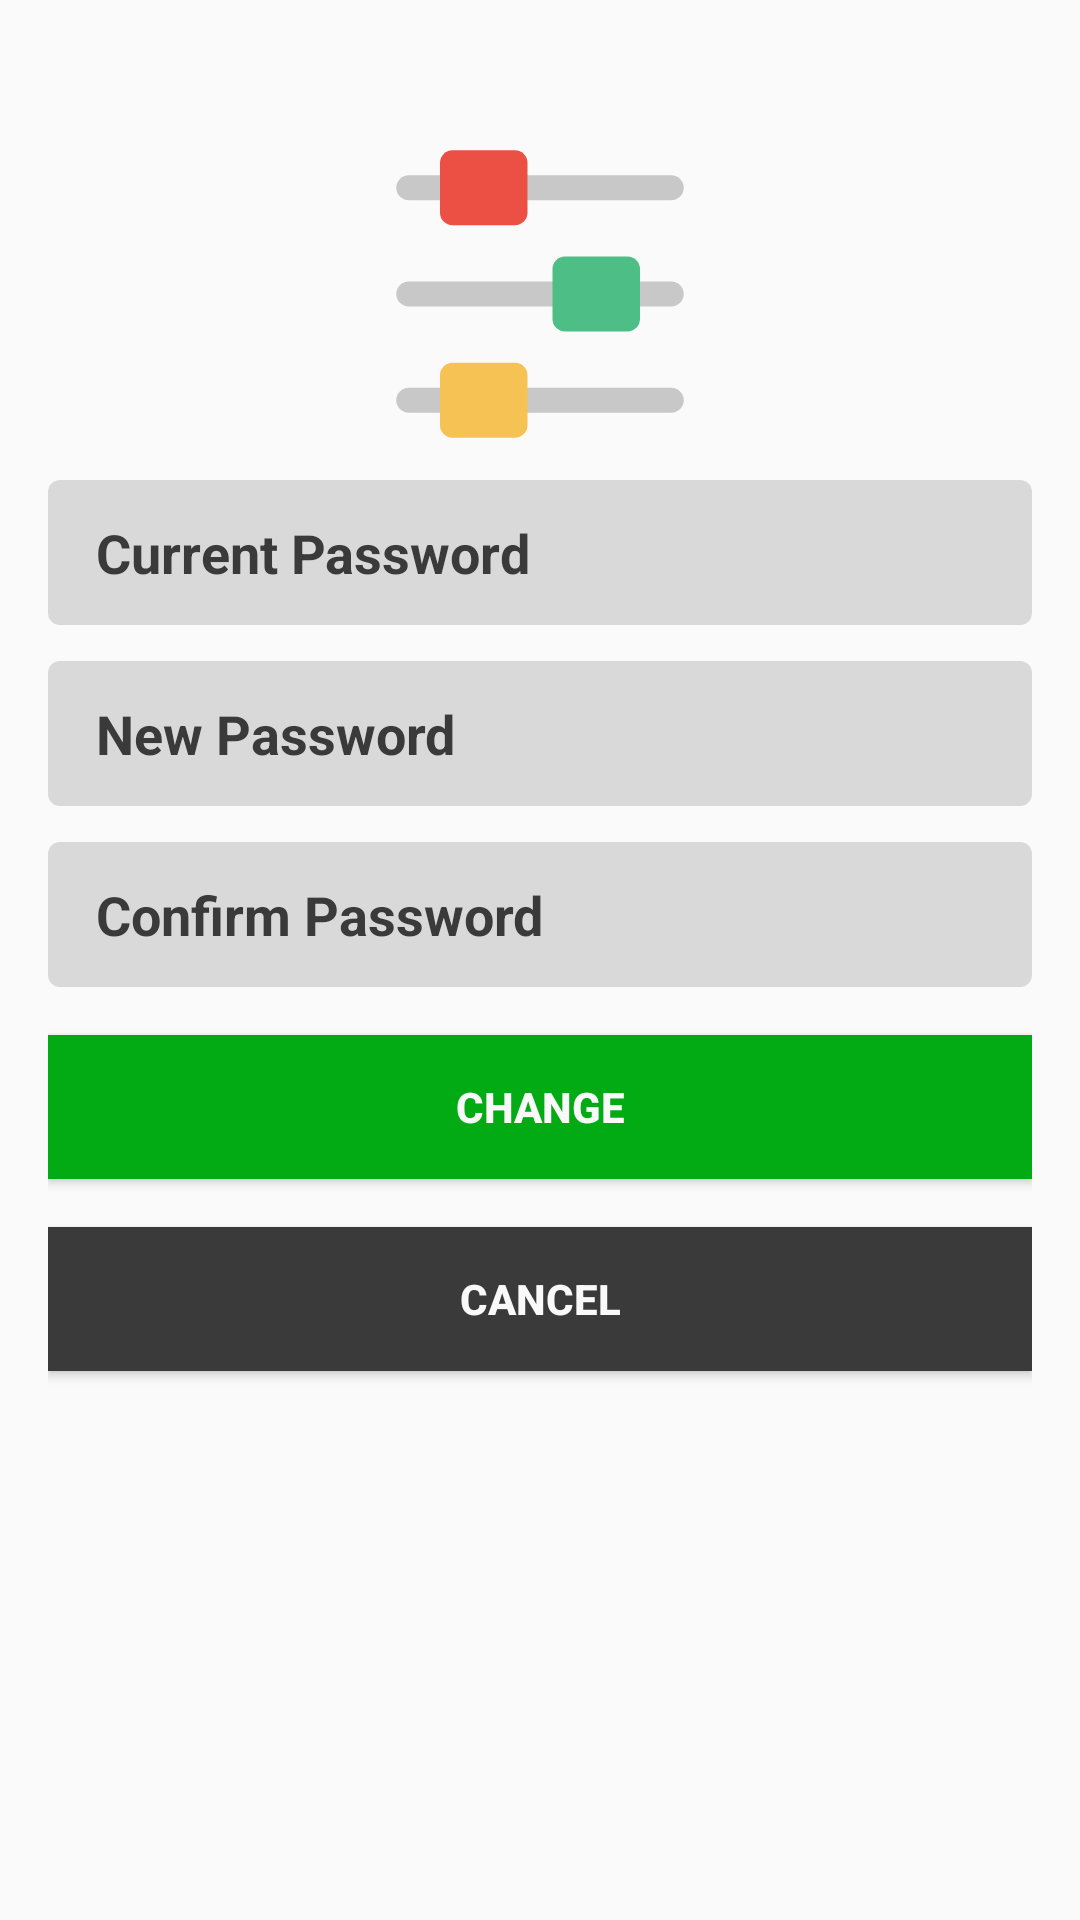

The Android layout XML behind this screen, and the referenced resources:
<!-- AndroidManifest.xml: application theme Theme.TravelHelp -->
<!-- res/layout/fragment_change_passoword.xml -->
<?xml version="1.0" encoding="utf-8"?>
<RelativeLayout xmlns:android="http://schemas.android.com/apk/res/android"
    xmlns:tools="http://schemas.android.com/tools"
    android:layout_width="match_parent"
    android:layout_height="match_parent"
    tools:context=".FragmentChangePassoword">

    <LinearLayout

        android:layout_width="match_parent"
        android:layout_height="match_parent"
        android:layout_marginTop="32dp"
        android:orientation="vertical"
        android:padding="16dp">

        <LinearLayout
            android:layout_width="match_parent"
            android:layout_height="wrap_content"
            android:gravity="center">

            <ImageView
                android:layout_width="100dp"
                android:layout_height="100dp"
                android:src="@drawable/svg_setting_icon" />
        </LinearLayout>

        <EditText
            android:id="@+id/cpi_edt_old_password"
            android:layout_width="match_parent"
            android:layout_height="wrap_content"
            android:layout_marginTop="12dp"
            android:background="@drawable/rounded_bg_grey_dark_200"
            android:hint="@string/txt_password_current"
            android:inputType="textPassword"
            android:paddingStart="16dp"
            android:paddingTop="12dp"
            android:paddingEnd="16dp"
            android:paddingBottom="12dp"
            android:textColorHint="@color/black_primary"
            android:textStyle="bold" />

        <EditText
            android:id="@+id/cpi_edt_password"
            android:layout_width="match_parent"
            android:layout_height="wrap_content"
            android:layout_marginTop="12dp"
            android:background="@drawable/rounded_bg_grey_dark_200"
            android:hint="@string/txt_password_new"
            android:inputType="textPassword"
            android:paddingStart="16dp"
            android:paddingTop="12dp"
            android:paddingEnd="16dp"
            android:paddingBottom="12dp"
            android:textColorHint="@color/black_primary"
            android:textStyle="bold" />

        <EditText
            android:id="@+id/cpi_edt_password_confirm"
            android:layout_width="match_parent"
            android:layout_height="wrap_content"
            android:layout_marginTop="12dp"
            android:background="@drawable/rounded_bg_grey_dark_200"
            android:hint="@string/txt_password_confirm"
            android:inputType="textPassword"
            android:paddingStart="16dp"
            android:paddingTop="12dp"
            android:paddingEnd="16dp"
            android:paddingBottom="12dp"
            android:textColorHint="@color/black_primary"
            android:textStyle="bold" />


        <Button
            android:id="@+id/cpi_btn_login"
            android:layout_width="match_parent"
            android:layout_height="wrap_content"
            android:layout_marginTop="16dp"
            android:background="@color/green_primary"
            android:text="@string/txt_change"
            android:textColor="@color/grey_light"
            android:textStyle="bold" />

        <Button
            android:id="@+id/cpi_btn_cancel"
            android:layout_width="match_parent"
            android:layout_height="wrap_content"
            android:layout_marginTop="16dp"
            android:background="@color/black_primary"
            android:text="@string/txt_cancel"
            android:textColor="@color/grey_light"
            android:textStyle="bold" />


    </LinearLayout>

    <FrameLayout
        android:id="@+id/res_sum_loading"
        android:layout_width="match_parent"
        android:layout_height="match_parent"
        android:background="#32000000"
        android:visibility="gone">

        <ProgressBar
            android:layout_width="wrap_content"
            android:layout_height="wrap_content"
            android:layout_gravity="center"
            android:indeterminate="true" />

    </FrameLayout>


</RelativeLayout>
<!-- resources referenced by this layout -->
<resources>
  <color name="black_primary">#3A3A3A</color>
  <color name="green_primary">#02AA14</color>
  <color name="grey_light">#F9F9F9</color>
  <!-- drawable rounded_bg_grey_dark_200 (drawable) -->
  <?xml version="1.0" encoding="UTF-8"?>
  <shape xmlns:android="http://schemas.android.com/apk/res/android">
      <solid android:color="@color/grey_secondary"/>
      >
      <corners android:radius="4dp"/>
      <padding android:left="0dp" android:top="0dp" android:right="0dp" android:bottom="0dp" />
  </shape>
  <!-- drawable svg_setting_icon (drawable) -->
  <vector android:height="100dp" android:viewportHeight="48"
      android:viewportWidth="48" android:width="100dp" xmlns:android="http://schemas.android.com/apk/res/android">
      <path android:fillColor="#c8c8c8" android:pathData="M45,43H3a2,2 0,0 1,0 -4H45A2,2 0,0 1,45 43Z"/>
      <path android:fillColor="#f6c253" android:pathData="M10,35L20,35A2,2 0,0 1,22 37L22,45A2,2 0,0 1,20 47L10,47A2,2 0,0 1,8 45L8,37A2,2 0,0 1,10 35z"/>
      <path android:fillColor="#c8c8c8" android:pathData="M45,26H3a2,2 0,0 1,0 -4H45A2,2 0,0 1,45 26Z"/>
      <path android:fillColor="#c8c8c8" android:pathData="M45,9H3A2,2 0,0 1,3 5H45A2,2 0,0 1,45 9Z"/>
      <path android:fillColor="#ec5044" android:pathData="M10,1L20,1A2,2 0,0 1,22 3L22,11A2,2 0,0 1,20 13L10,13A2,2 0,0 1,8 11L8,3A2,2 0,0 1,10 1z"/>
      <path android:fillColor="#4dbe86" android:pathData="M28,18L38,18A2,2 0,0 1,40 20L40,28A2,2 0,0 1,38 30L28,30A2,2 0,0 1,26 28L26,20A2,2 0,0 1,28 18z"/>
  </vector>
  <string name="txt_cancel">Cancel</string>
  <string name="txt_change">Change</string>
  <string name="txt_password_confirm">Confirm Password</string>
  <string name="txt_password_current">Current Password</string>
  <string name="txt_password_new">New Password</string>
  <style name="Theme.TravelHelp" parent="Theme.AppCompat.Light.NoActionBar">
          
          <item name="colorPrimary">@color/grey_secondary</item>
          <item name="colorPrimaryVariant">@color/green_primary</item>
          <item name="colorOnPrimary">@color/white</item>
          
          <item name="colorSecondary">@color/teal_200</item>
          <item name="colorSecondaryVariant">@color/teal_700</item>
          <item name="colorOnSecondary">@color/black</item>
          
          <item name="android:statusBarColor">?attr/colorPrimaryVariant</item>
          
      </style>
  <color name="grey_secondary">#D9D9D9</color>
  <color name="white">#FFFFFF</color>
  <color name="teal_200">#FF03DAC5</color>
  <color name="teal_700">#FF018786</color>
  <color name="black">#FF000000</color>
</resources>
